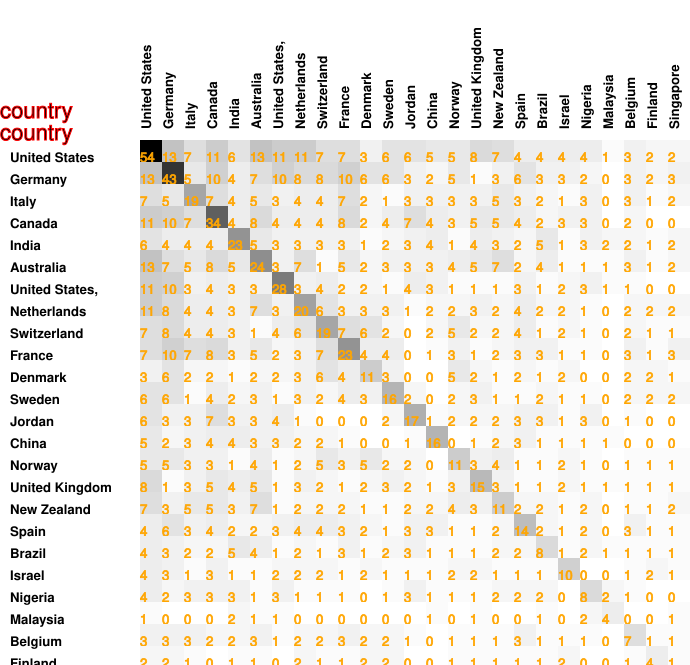

Data behind this chart, as committed beside it:
54, 13, 7, 11, 6, 13, 11, 11, 7, 7, 3, 6, 6, 5, 5, 8, 7, 4, 4, 4, 4, 1, 3, 2
13, 43, 5, 10, 4, 7, 10, 8, 8, 10, 6, 6, 3, 2, 5, 1, 3, 6, 3, 3, 2, 0, 3, 2
7, 5, 19, 7, 4, 5, 3, 4, 4, 7, 2, 1, 3, 3, 3, 3, 5, 3, 2, 1, 3, 0, 3, 1
11, 10, 7, 34, 4, 8, 4, 4, 4, 8, 2, 4, 7, 4, 3, 5, 5, 4, 2, 3, 3, 0, 2, 0
6, 4, 4, 4, 23, 5, 3, 3, 3, 3, 1, 2, 3, 4, 1, 4, 3, 2, 5, 1, 3, 2, 2, 1
13, 7, 5, 8, 5, 24, 3, 7, 1, 5, 2, 3, 3, 3, 4, 5, 7, 2, 4, 1, 1, 1, 3, 1
11, 10, 3, 4, 3, 3, 28, 3, 4, 2, 2, 1, 4, 3, 1, 1, 1, 3, 1, 2, 3, 1, 1, 0
11, 8, 4, 4, 3, 7, 3, 20, 6, 3, 3, 3, 1, 2, 2, 3, 2, 4, 2, 2, 1, 0, 2, 2
7, 8, 4, 4, 3, 1, 4, 6, 19, 7, 6, 2, 0, 2, 5, 2, 2, 4, 1, 2, 1, 0, 2, 1
7, 10, 7, 8, 3, 5, 2, 3, 7, 23, 4, 4, 0, 1, 3, 1, 2, 3, 3, 1, 1, 0, 3, 1
3, 6, 2, 2, 1, 2, 2, 3, 6, 4, 11, 3, 0, 0, 5, 2, 1, 2, 1, 2, 0, 0, 2, 2
6, 6, 1, 4, 2, 3, 1, 3, 2, 4, 3, 16, 2, 0, 2, 3, 1, 1, 2, 1, 1, 0, 2, 2
6, 3, 3, 7, 3, 3, 4, 1, 0, 0, 0, 2, 17, 1, 2, 2, 2, 3, 3, 1, 3, 0, 1, 0
5, 2, 3, 4, 4, 3, 3, 2, 2, 1, 0, 0, 1, 16, 0, 1, 2, 3, 1, 1, 1, 1, 0, 0
5, 5, 3, 3, 1, 4, 1, 2, 5, 3, 5, 2, 2, 0, 11, 3, 4, 1, 1, 2, 1, 0, 1, 1
8, 1, 3, 5, 4, 5, 1, 3, 2, 1, 2, 3, 2, 1, 3, 15, 3, 1, 1, 2, 1, 1, 1, 1
7, 3, 5, 5, 3, 7, 1, 2, 2, 2, 1, 1, 2, 2, 4, 3, 11, 2, 2, 1, 2, 0, 1, 1
4, 6, 3, 4, 2, 2, 3, 4, 4, 3, 2, 1, 3, 3, 1, 1, 2, 14, 2, 1, 2, 0, 3, 1
4, 3, 2, 2, 5, 4, 1, 2, 1, 3, 1, 2, 3, 1, 1, 1, 2, 2, 8, 1, 2, 1, 1, 1
4, 3, 1, 3, 1, 1, 2, 2, 2, 1, 2, 1, 1, 1, 2, 2, 1, 1, 1, 10, 0, 0, 1, 2
4, 2, 3, 3, 3, 1, 3, 1, 1, 1, 0, 1, 3, 1, 1, 1, 2, 2, 2, 0, 8, 2, 1, 0
1, 0, 0, 0, 2, 1, 1, 0, 0, 0, 0, 0, 0, 1, 0, 1, 0, 0, 1, 0, 2, 4, 0, 0
3, 3, 3, 2, 2, 3, 1, 2, 2, 3, 2, 2, 1, 0, 1, 1, 1, 3, 1, 1, 1, 0, 7, 1
2, 2, 1, 0, 1, 1, 0, 2, 1, 1, 2, 2, 0, 0, 1, 1, 1, 1, 1, 2, 0, 0, 1, 4
2, 3, 2, 0, 2, 2, 0, 2, 1, 3, 1, 2, 0, 0, 1, 1, 2, 1, 1, 1, 0, 1, 1, 1
